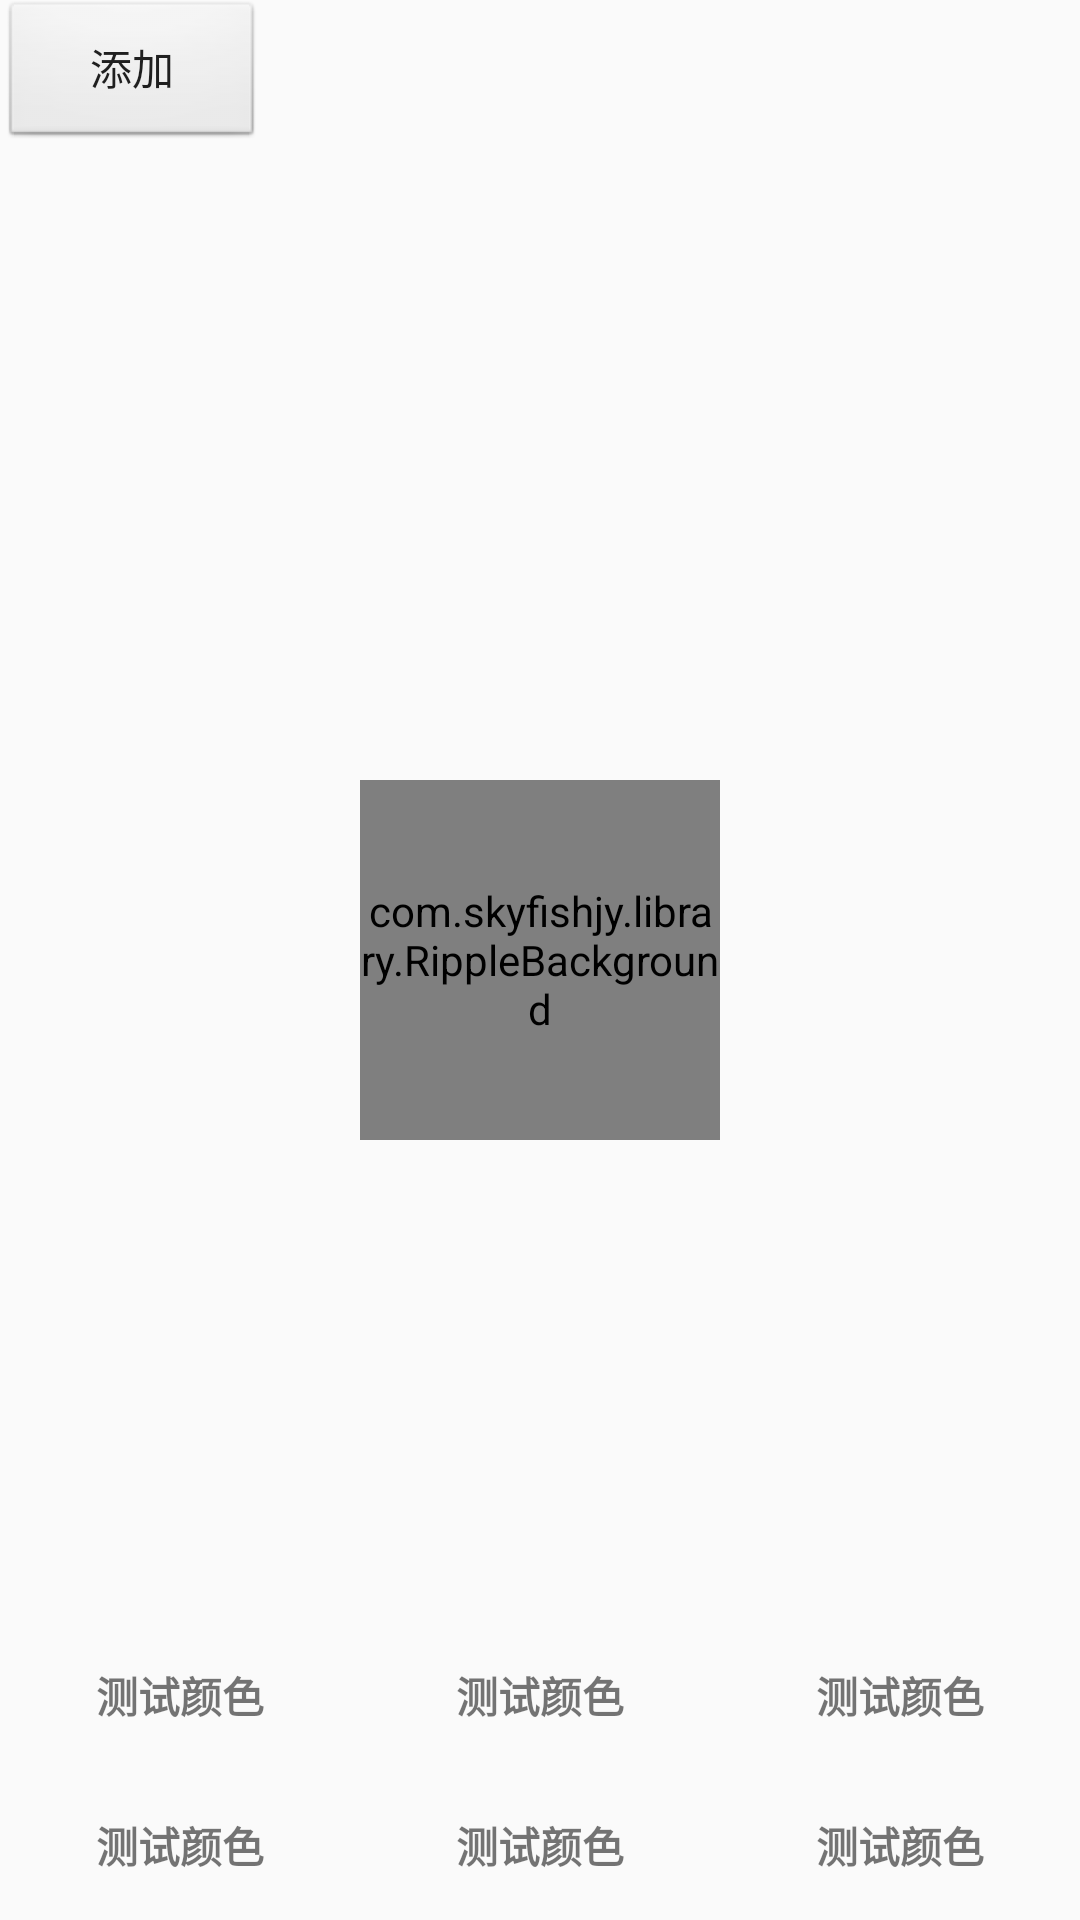

Android layout source for this screen:
<!-- AndroidManifest.xml: application theme AppTheme -->
<!-- res/layout/activity_test2.xml -->
<?xml version="1.0" encoding="utf-8"?>
<RelativeLayout xmlns:android="http://schemas.android.com/apk/res/android"
    xmlns:tools="http://schemas.android.com/tools"
    android:id="@+id/ll_body"
    android:layout_width="match_parent"
    android:layout_height="match_parent"
    tools:context="com.jeanboy.demo.ui.activity.Test2Activity">


    <Button
        android:layout_width="wrap_content"
        android:layout_height="50dp"
        android:background="@android:drawable/btn_default"
        android:onClick="addOne"
        android:paddingLeft="10dp"
        android:paddingRight="10dp"
        android:text="添加" />


    <com.skyfishjy.library.RippleBackground xmlns:android="http://schemas.android.com/apk/res/android"
        xmlns:app="http://schemas.android.com/apk/res-auto"
        android:id="@+id/content"
        android:layout_width="120dp"
        android:layout_height="120dp"
        android:layout_centerInParent="true"
        app:rb_color="#0099CC"
        app:rb_duration="3000"
        app:rb_radius="32dp"
        app:rb_rippleAmount="6"
        app:rb_scale="2">

        <ImageView
            android:id="@+id/iv_avatar"
            android:layout_width="60dp"
            android:layout_height="60dp"
            android:layout_centerInParent="true"
            android:src="@drawable/phone1" />

    </com.skyfishjy.library.RippleBackground>


    <LinearLayout
        android:layout_width="match_parent"
        android:layout_height="wrap_content"
        android:layout_alignParentBottom="true"
        android:orientation="vertical">

        <LinearLayout
            android:layout_width="match_parent"
            android:layout_height="50dp"
            android:orientation="horizontal">

            <TextView
                android:id="@+id/tv_test1"
                android:layout_width="0dp"
                android:layout_height="match_parent"
                android:layout_weight="1"
                android:gravity="center"
                android:paddingLeft="10dp"
                android:paddingRight="10dp"
                android:text="测试颜色"
                android:textStyle="bold" />

            <TextView
                android:id="@+id/tv_test2"
                android:layout_width="0dp"
                android:layout_height="match_parent"
                android:layout_weight="1"
                android:gravity="center"
                android:paddingLeft="10dp"
                android:paddingRight="10dp"
                android:text="测试颜色"
                android:textStyle="bold" />

            <TextView
                android:id="@+id/tv_test3"
                android:layout_width="0dp"
                android:layout_height="match_parent"
                android:layout_weight="1"
                android:gravity="center"
                android:paddingLeft="10dp"
                android:paddingRight="10dp"
                android:text="测试颜色"
                android:textStyle="bold" />

        </LinearLayout>

        <LinearLayout
            android:layout_width="match_parent"
            android:layout_height="50dp"
            android:orientation="horizontal">

            <TextView
                android:id="@+id/tv_test4"
                android:layout_width="0dp"
                android:layout_height="match_parent"
                android:layout_weight="1"
                android:gravity="center"
                android:paddingLeft="10dp"
                android:paddingRight="10dp"
                android:text="测试颜色"
                android:textStyle="bold" />

            <TextView
                android:id="@+id/tv_test5"
                android:layout_width="0dp"
                android:layout_height="match_parent"
                android:layout_weight="1"
                android:gravity="center"
                android:paddingLeft="10dp"
                android:paddingRight="10dp"
                android:text="测试颜色"
                android:textStyle="bold" />

            <TextView
                android:id="@+id/tv_test6"
                android:layout_width="0dp"
                android:layout_height="match_parent"
                android:layout_weight="1"
                android:gravity="center"
                android:paddingLeft="10dp"
                android:paddingRight="10dp"
                android:text="测试颜色"
                android:textStyle="bold" />

        </LinearLayout>

    </LinearLayout>

</RelativeLayout>
<!-- resources referenced by this layout -->
<resources>
  <style name="AppTheme" parent="BaseTheme">
  
      </style>
  <style name="BaseTheme" parent="Theme.AppCompat.Light.DarkActionBar">
          
          <item name="colorPrimary">@color/colorPrimary</item>
          <item name="colorPrimaryDark">@color/colorPrimaryDark</item>
          <item name="colorAccent">@color/colorAccent</item>
          
          
          
          
      </style>
  <!-- not gathered from this repository: default colours our renderer supplied (Android Studio template values) -->
  <color name="colorPrimary">#FF6200EE</color>
  <color name="colorPrimaryDark">#FF3700B3</color>
  <color name="colorAccent">#FF03DAC5</color>
</resources>
